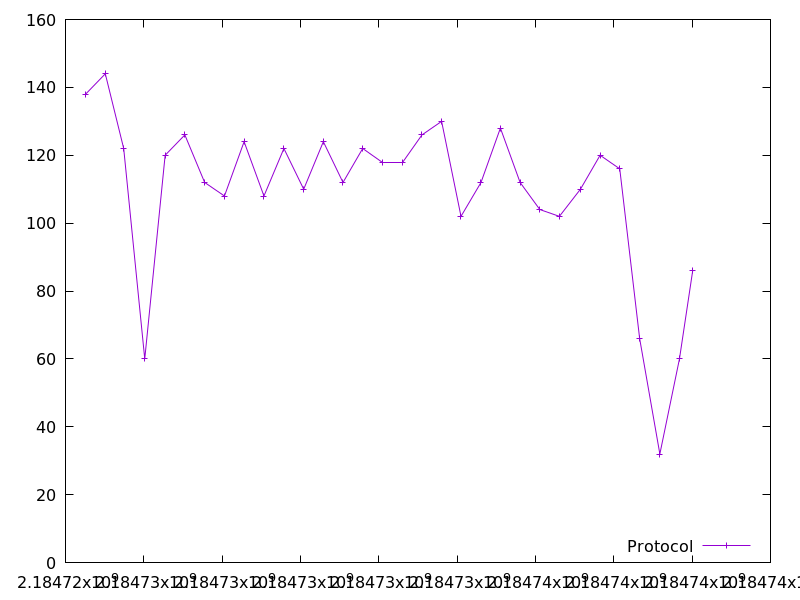

Data behind this chart, as committed beside it:
2184724511.370368, 138.0
2184725016, 144.0
2184725486, 122.0
2184726024, 60.0
2184726545, 120.0
2184727047, 126.0
2184727553, 112.0
2184728059, 108.0
2184728561, 124.0
2184729067, 108.0
2184729576, 122.0
2184730082, 110.0
2184730584, 124.0
2184731086, 112.0
2184731588, 122.0
2184732096, 118.0
2184732595, 118.0
2184733102, 126.0
2184733603, 130.0
2184734098, 102.0
2184734609, 112.0
2184735105, 128.0
2184735608, 112.0
2184736113, 104.0
2184736612, 102.0
2184737148, 110.0
2184737650, 120.0
2184738151, 116.0
2184738660, 66.0
2184739176, 32.0
2184739677, 60.0
2184740014, 86.0
